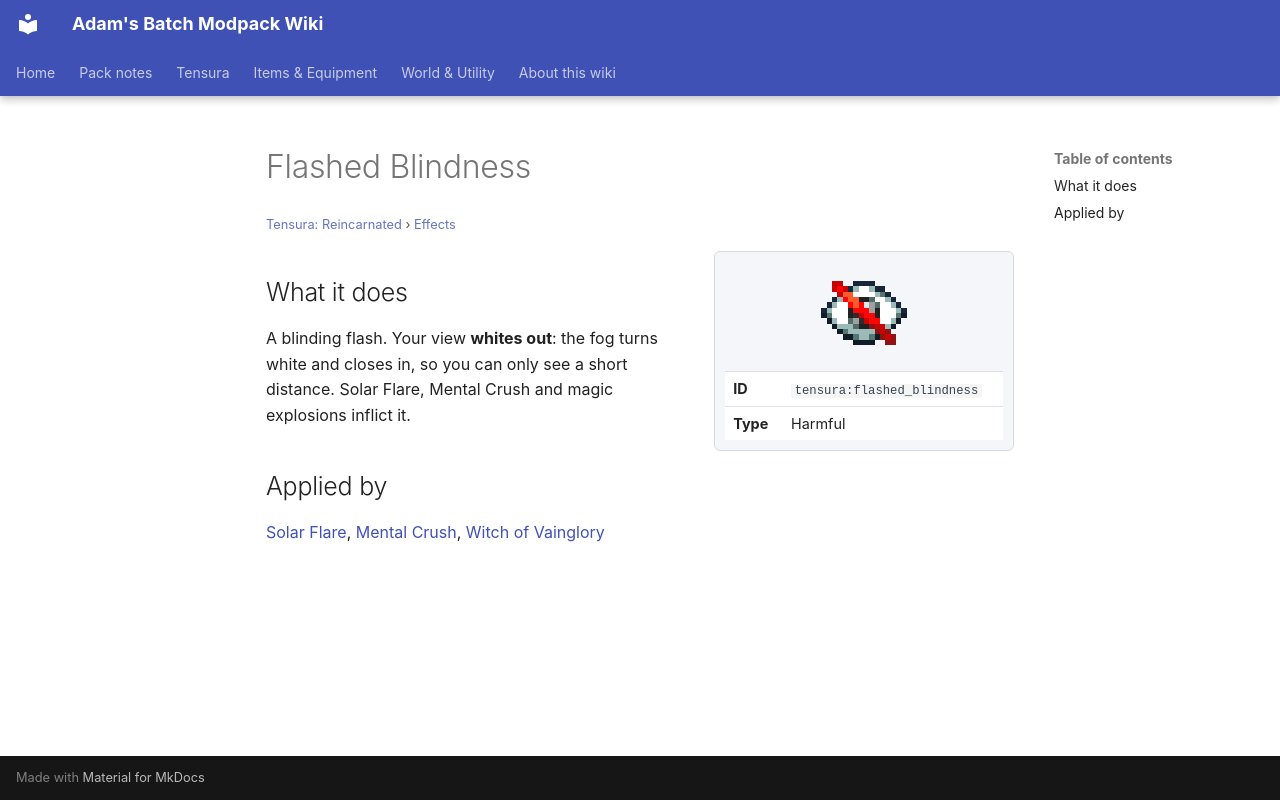

repository: Proteus-Nell/Adams-Batch-MC-Modpack-Wiki · page: tensura-reincarnated/effects/flashed-blindness/index.html · generator: mkdocs

# Flashed Blindness

<small>[Tensura: Reincarnated](../index.md) &rsaquo; [Effects](index.md)</small>

<div class="infobox" markdown>

![Flashed Blindness](../../assets/icons/tensura/effect/flashed_blindness.png)

| | |
|---|---|
| **ID** | `tensura:flashed_blindness` |
| **Type** | Harmful |

</div>

## What it does

A blinding flash. Your view **whites out**: the fog turns white and closes in, so you can only see a short distance. Solar Flare, Mental Crush and magic explosions inflict it.

## Applied by

[Solar Flare](../abilities/spiritual-magic/solar-flare.md), [Mental Crush](../abilities/aspectual-magic/mental-crush.md), [Witch of Vainglory](../../tensura-more-skills/abilities/ultimate-skills/witch-of-vainglory.md)
